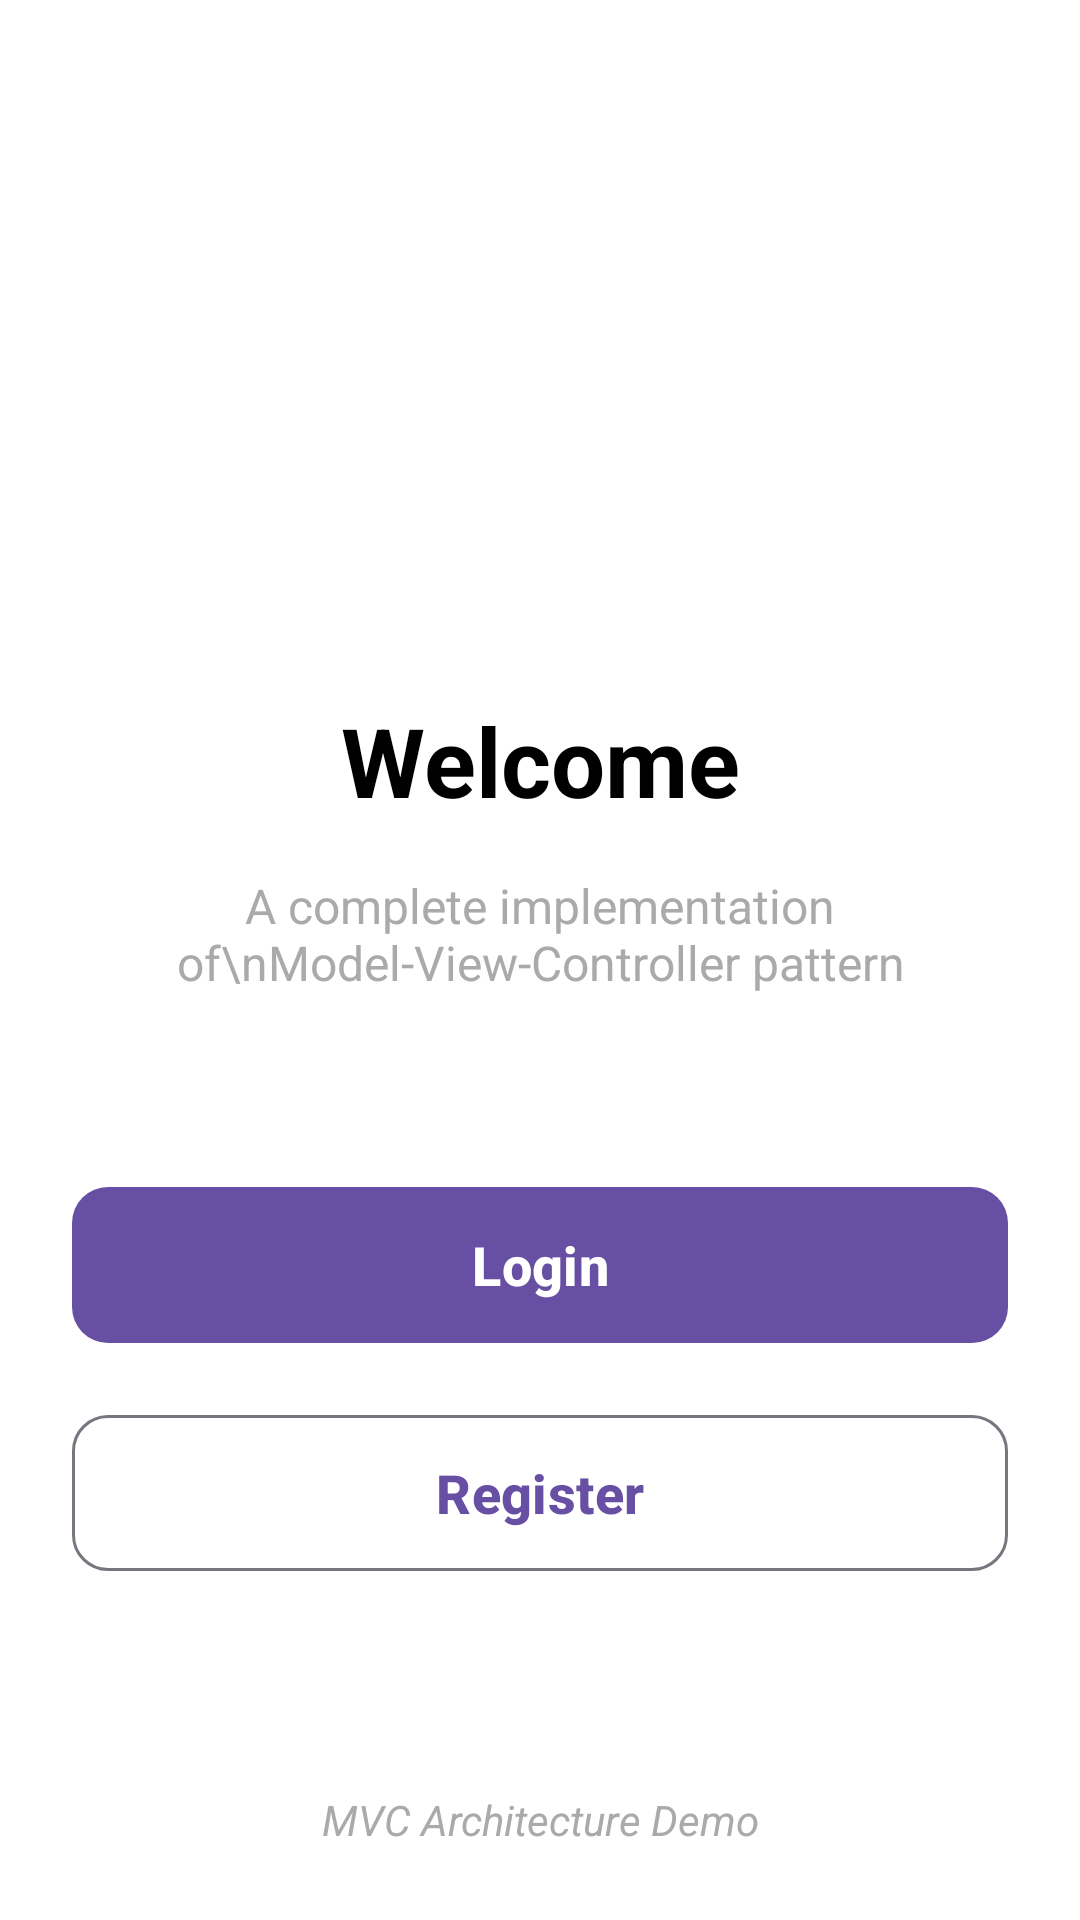

The Android layout XML behind this screen, and the referenced resources:
<!-- AndroidManifest.xml: application theme Theme.AndroidMVCGuide -->
<!-- res/layout/activity_main.xml -->
<?xml version="1.0" encoding="utf-8"?>
<androidx.constraintlayout.widget.ConstraintLayout xmlns:android="http://schemas.android.com/apk/res/android"
    xmlns:app="http://schemas.android.com/apk/res-auto"
    xmlns:tools="http://schemas.android.com/tools"
    android:id="@+id/main"
    android:layout_width="match_parent"
    android:layout_height="match_parent"
    android:background="@android:color/white"
    tools:context=".MainActivity">

    <ImageView
        android:id="@+id/ivLogo"
        android:layout_width="120dp"
        android:layout_height="120dp"
        android:layout_marginTop="80dp"
        android:contentDescription="@string/app_name"
        android:src="@mipmap/ic_launcher"
        app:layout_constraintEnd_toEndOf="parent"
        app:layout_constraintStart_toStartOf="parent"
        app:layout_constraintTop_toTopOf="parent" />

    <TextView
        android:id="@+id/tvTitle"
        android:layout_width="wrap_content"
        android:layout_height="wrap_content"
        android:layout_marginTop="32dp"
        android:gravity="center"
        android:text="Welcome"
        android:textColor="@color/black"
        android:textSize="32sp"
        android:textStyle="bold"
        app:layout_constraintEnd_toEndOf="parent"
        app:layout_constraintStart_toStartOf="parent"
        app:layout_constraintTop_toBottomOf="@id/ivLogo"
        tools:ignore="HardcodedText" />

    <TextView
        android:id="@+id/tvSubtitle"
        android:layout_width="0dp"
        android:layout_height="wrap_content"
        android:layout_marginTop="16dp"
        android:gravity="center"
        android:text="A complete implementation of\nModel-View-Controller pattern"
        android:textColor="@android:color/darker_gray"
        android:textSize="16sp"
        app:layout_constraintEnd_toEndOf="parent"
        app:layout_constraintStart_toStartOf="parent"
        app:layout_constraintTop_toBottomOf="@id/tvTitle"
        tools:ignore="HardcodedText" />

    <com.google.android.material.button.MaterialButton
        android:id="@+id/btnLogin"
        android:layout_width="0dp"
        android:layout_height="60dp"
        android:layout_marginTop="60dp"
        android:text="Login"
        android:textSize="18sp"
        android:textStyle="bold"
        android:layout_marginHorizontal="24dp"

        app:cornerRadius="12dp"
        app:layout_constraintEnd_toEndOf="parent"
        app:layout_constraintStart_toStartOf="parent"
        app:layout_constraintTop_toBottomOf="@id/tvSubtitle"
        tools:ignore="HardcodedText" />

    <com.google.android.material.button.MaterialButton
        android:id="@+id/btnRegister"
        style="@style/Widget.Material3.Button.OutlinedButton"
        android:layout_width="0dp"
        android:layout_height="60dp"
        android:layout_marginTop="16dp"
        android:text="Register"
        android:textSize="18sp"
        android:textStyle="bold"
        app:cornerRadius="12dp"
        android:layout_marginHorizontal="24dp"
        app:layout_constraintEnd_toEndOf="parent"
        app:layout_constraintStart_toStartOf="parent"
        app:layout_constraintTop_toBottomOf="@id/btnLogin"
        tools:ignore="HardcodedText" />

    <TextView
        android:id="@+id/tvArchitecture"
        android:layout_width="wrap_content"
        android:layout_height="wrap_content"
        android:layout_marginBottom="24dp"
        android:text="MVC Architecture Demo"
        android:textColor="@android:color/darker_gray"
        android:textSize="14sp"
        android:textStyle="italic"
        app:layout_constraintBottom_toBottomOf="parent"
        app:layout_constraintEnd_toEndOf="parent"
        app:layout_constraintStart_toStartOf="parent"
        tools:ignore="HardcodedText" />

</androidx.constraintlayout.widget.ConstraintLayout>
<!-- resources referenced by this layout -->
<resources>
  <string name="app_name">AndroidMVCGuide</string>
  <style name="Theme.AndroidMVCGuide" parent="Base.Theme.AndroidMVCGuide" />
  <style name="Base.Theme.AndroidMVCGuide" parent="Theme.Material3.DayNight.NoActionBar">
          
          
          <item name="colorControlActivated">@android:color/black</item>
      </style>
  <!-- not gathered from this repository: default colours our renderer supplied (Android Studio template values) -->
  <color name="black">#FF000000</color>
</resources>
